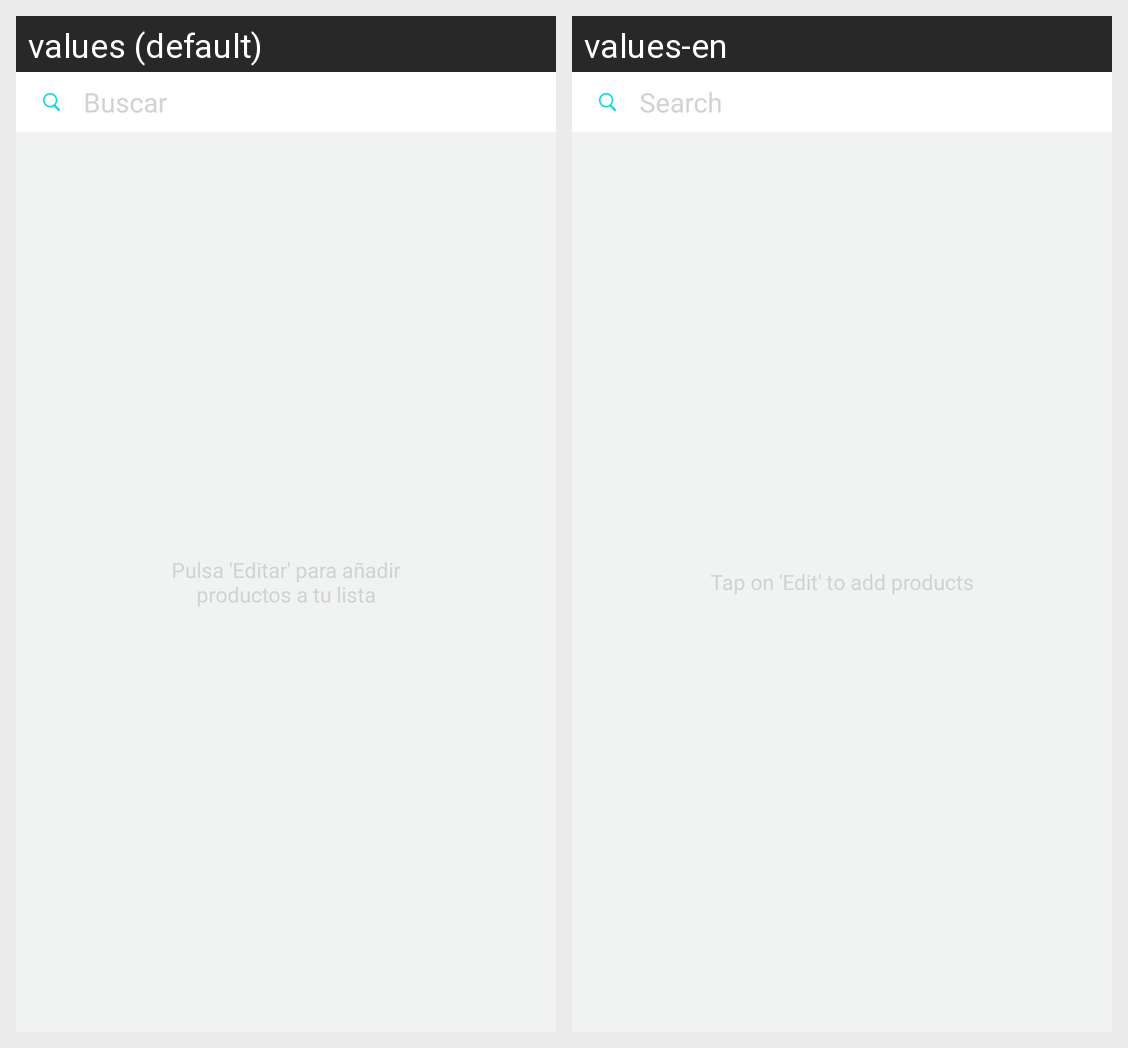

Strings drawn on this Android screen and how each of the app's shown locales translates them:
Android screen res/layout/activity_catalog.xml rendered under 2 locales, left to right: values (default), values-en. Device: Nexus 5 (rendered at 1080×1920; each locale shown at half size, 540×960, under a caption strip naming it); theme AppTheme.
Strings drawn on this screen, with the default value and each locale's value (text and hints the layout hard-codes, and strings that could not be matched under every locale, appear in the picture but are not listed):

search
  values: Buscar
  values-en: Search

addDess
  values: Pulsa 'Editar' para añadir productos a tu lista
  values-en: Tap on 'Edit' to add products
